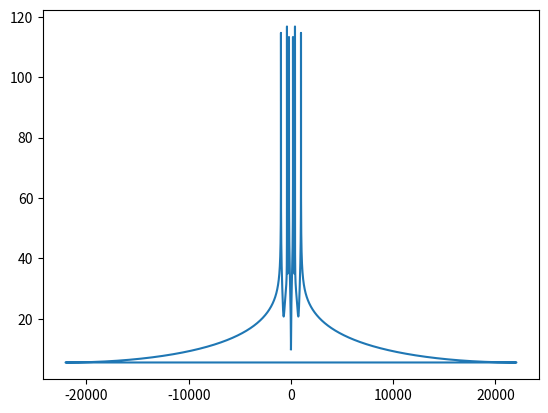

Generate this figure with matplotlib:
import numpy as np
import scipy.io.wavfile as sio
import matplotlib.pyplot as plt

def convert_to_decibel(x):
    return 10*np.log10(np.abs(x)**2)

sample_rate = 44100 # sample rate
f0 = 196            # Hz
f1 = 2*f0
f2 = 5*f0

N  = 10000

# create time vector (independent variable)
t = np.arange(0,10*np.pi,step=1/sample_rate)

# test signal
x = np.cos(2*np.pi*f0*t) + np.cos(2*np.pi*f1*t) + np.cos(2*np.pi*f2*t)

signal_freq = np.fft.fft(x)
freq = np.fft.fftfreq(len(t),d=1/sample_rate)
plt.plot(freq,convert_to_decibel(signal_freq))
plt.show()

# y = 2*np.real(y)
# z = np.cos(2*np.pi*f1*t)

x = 0.9*x/np.max(np.abs(x))
# y = 0.9*y/np.max(np.abs(y))
# z = 0.9*z/np.max(np.abs(z))

# write compressed output to wav file
sio.write("test.wav",sample_rate,np.array(x,dtype=np.float32))
#sio.write("new.wav" ,sample_rate,np.array(y,dtype=np.float32))
#sio.write("Asharp.wav",sample_rate,np.array(z,dtype=np.float32))